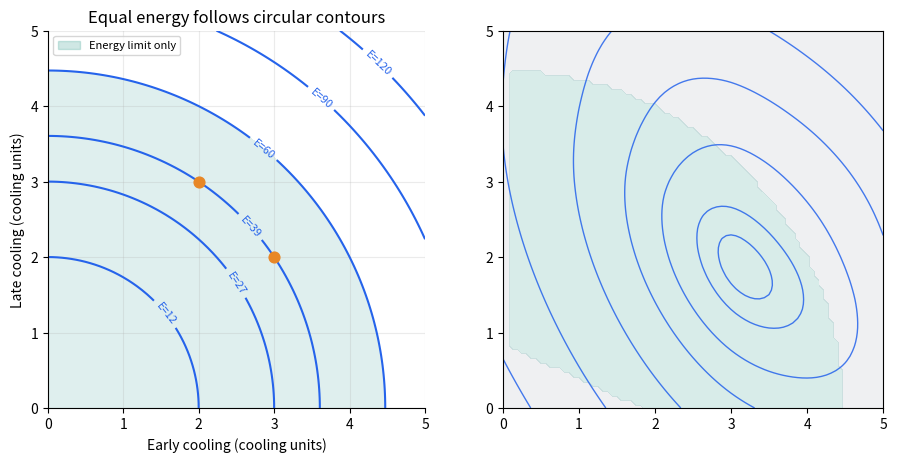

Python code for this plot: (Note: this script raises an exception after producing the figure.)
import sys
import warnings

import matplotlib
import numpy as np
from matplotlib.patches import Patch, Rectangle
from matplotlib.lines import Line2D


def _pyplot(*, interactive=False):
    """Use ipympl outside the Playground, with a static fallback."""
    if interactive and sys.platform != "emscripten":
        try:
            matplotlib.use("widget", force=True)
        except (ImportError, RuntimeError, ValueError):
            try:
                matplotlib.use("module://ipympl.backend_nbagg", force=True)
            except (ImportError, RuntimeError, ValueError):
                warnings.warn("Interactive backend unavailable; showing a static preview.")
    import matplotlib.pyplot as plt
    return plt


# Horizon and initial state
TIME_STEPS = 12
INITIAL_TEMPERATURE = 27.0

# Fixed parameters
WEATHER_EXCHANGE = 0.12
OCCUPANT_HEAT = 0.012
COOLING_EFFECT = 0.45

# External inputs
OUTSIDE_TEMPERATURE = np.full(TIME_STEPS, 31.0)
OCCUPANTS = np.full(TIME_STEPS, 20.0)

# Requirement limits
MIN_COOLING, MAX_COOLING = 0.0, 5.0
MIN_TEMPERATURE, MAX_TEMPERATURE = 20.0, 30.0
MAX_ENERGY = 60.0

# Evaluation hyperparameter
ENERGY_WEIGHT = 1.0

# Stable visual roles
BLUE, TEAL, ORANGE = "#2563EB", "#0F8B7C", "#E88726"
PURPLE, GRAY = "#7C3AED", "#9CA3AF"


def style_axis(axis):
    axis.grid(alpha=0.25)
    axis.spines[["top", "right"]].set_visible(False)


def decision_axes(axis):
    axis.set(xlabel="Early cooling (cooling units)",
             ylabel="Late cooling (cooling units)", xlim=(0, 5), ylim=(0, 5))
    axis.set_aspect("equal")
    style_axis(axis)

def expand_decision(decision):
    """Expand the chosen levels into u_0, ..., u_11."""
    decision = np.asarray(decision, dtype=float)
    if decision.shape != (2,) or not np.isfinite(decision).all():
        raise ValueError("A decision must contain two finite cooling levels.")
    return np.repeat(decision, TIME_STEPS // 2)


def simulate_classroom(decision):
    cooling_schedule = expand_decision(decision)
    temperatures = np.empty(TIME_STEPS + 1)
    temperatures[0] = INITIAL_TEMPERATURE
    for t in range(TIME_STEPS):
        temperatures[t + 1] = (
            temperatures[t]
            + WEATHER_EXCHANGE * (OUTSIDE_TEMPERATURE[t] - temperatures[t])
            + OCCUPANT_HEAT * OCCUPANTS[t]
            - COOLING_EFFECT * cooling_schedule[t]
        )
    return cooling_schedule, temperatures


def performance_outputs(cooling_schedule, temperatures):
    discomfort = np.sum(
        np.maximum(temperatures[1:] - 24.0, 0.0) ** 2
        + np.maximum(22.0 - temperatures[1:], 0.0) ** 2
    )
    energy = 0.5 * np.sum(cooling_schedule ** 2)
    return float(discomfort), float(energy)


def check_feasibility(decision, temperatures, energy):
    violations = []
    if not np.all((MIN_COOLING <= decision) & (decision <= MAX_COOLING)):
        violations.append("cooling bound")
    if np.min(temperatures[1:]) < MIN_TEMPERATURE:
        violations.append("minimum temperature")
    if np.max(temperatures[1:]) > MAX_TEMPERATURE:
        violations.append("maximum temperature")
    if energy > MAX_ENERGY:
        violations.append("energy limit")
    return tuple(violations)


def evaluate_candidate(decision, energy_weight=ENERGY_WEIGHT):
    decision = np.asarray(decision, dtype=float)
    cooling_schedule, temperatures = simulate_classroom(decision)
    discomfort, energy = performance_outputs(cooling_schedule, temperatures)
    violations = check_feasibility(decision, temperatures, energy)
    return {
        "decision": decision.copy(), "cooling_schedule": cooling_schedule,
        "temperatures": temperatures, "discomfort": discomfort, "energy": energy,
        "feasible": not violations, "violations": violations,
        "energy_weight": float(energy_weight),
        "objective": discomfort + energy_weight * energy,
    }


def score(decision, energy_weight=ENERGY_WEIGHT):
    """Also defined outside the feasible set for geometry and derivatives."""
    return evaluate_candidate(decision, energy_weight)["objective"]

def evaluate_grid(points_per_axis=81, energy_weight=ENERGY_WEIGHT):
    levels = np.linspace(MIN_COOLING, MAX_COOLING, points_per_axis)
    early, late = np.meshgrid(levels, levels)
    records = [evaluate_candidate((e, l), energy_weight)
               for e, l in zip(early.ravel(), late.ravel())]
    return {
        "early": early, "late": late, "records": records,
        "scores": np.array([r["objective"] for r in records]).reshape(early.shape),
        "energy": np.array([r["energy"] for r in records]).reshape(early.shape),
        "feasible": np.array([r["feasible"] for r in records]).reshape(early.shape),
        "energy_weight": energy_weight,
    }


def draw_score_map(axis, grid):
    axis.contourf(grid["early"], grid["late"], grid["feasible"].astype(int),
                  levels=[-0.5, 0.5, 1.5], colors=[GRAY, TEAL], alpha=0.16)
    contours = axis.contour(grid["early"], grid["late"], grid["scores"],
                            levels=[53, 55, 60, 75, 100, 150, 250, 400],
                            colors=BLUE, linewidths=1.0, alpha=0.85)
    # Place labels away from plot boundaries and the upper-right legend.
    label_positions = [(55, (3.25, 1.25)), (60, (3.9, 1.4)),
                       (75, (4.5, 2.2)), (100, (2.0, 1.1)),
                       (150, (1.7, 0.65)), (250, (1.0, 0.5)),
                       (400, (0.2, 0.3))]
    for level, position in label_positions:
        axis.clabel(contours, levels=[level], manual=[position], fontsize=8, fmt="%g")
    decision_axes(axis)


def show_level_sets(grid):
    plt = _pyplot()
    figure, axes = plt.subplots(1, 2, figsize=(10.8, 4.9))
    contours = axes[0].contour(grid["early"], grid["late"], grid["energy"],
                               levels=[12, 27, 39, 60, 90, 120], colors=BLUE)
    axes[0].clabel(contours, fmt=lambda v: f"E={v:g}", fontsize=8)
    axes[0].contourf(grid["early"], grid["late"], grid["energy"],
                     levels=[0, MAX_ENERGY], colors=[TEAL], alpha=0.13)
    axes[0].scatter([3, 2], [2, 3], color=ORANGE, s=60, zorder=5)
    axes[0].set_title("Equal energy follows circular contours")
    axes[0].legend(handles=[Patch(color=TEAL, alpha=0.2, label="Energy limit only")],
                    loc="upper left", fontsize=8)
    decision_axes(axes[0])
    draw_score_map(axes[1], grid)
    axes[1].scatter([3, 2], [2, 3], color=ORANGE, s=60, zorder=5)
    axes[1].set_title("Equal energy need not mean equal score")
    axes[1].legend(handles=[Patch(color=TEAL, alpha=0.2, label="All requirements met"),
                            Patch(color=GRAY, alpha=0.2, label="Infeasible")],
                    loc="upper right", fontsize=8)
    figure.suptitle(r"Score contours: $J=D+\lambda_E E$, fixed $\lambda_E=1$", color=PURPLE)
    figure.tight_layout(rect=(0, 0, 1, 0.95))
    return figure


def show_level_explorer(grid):
    plt = _pyplot(interactive=True)
    from matplotlib.widgets import Slider
    figure, axis = plt.subplots(figsize=(7.5, 6.4))
    figure.subplots_adjust(left=0.14, right=0.96, top=0.91, bottom=0.28)
    slider = Slider(figure.add_axes([0.26, 0.13, 0.58, 0.035]),
                    "Score threshold", 45, 140, valinit=60, valstep=1, color=PURPLE)
    note = figure.text(0.14, 0.035, "", fontsize=10)
    def update(_):
        axis.clear()
        threshold = slider.val
        axis.contourf(grid["early"], grid["late"], grid["feasible"].astype(int),
                      levels=[-0.5, 0.5, 1.5], colors=[GRAY, TEAL], alpha=0.12)
        accepted = grid["feasible"] & (grid["scores"] <= threshold)
        axis.scatter(grid["early"][accepted], grid["late"][accepted],
                      color=TEAL, s=5, alpha=0.7)
        if grid["scores"].min() < threshold < grid["scores"].max():
            axis.contour(grid["early"], grid["late"], grid["scores"],
                          levels=[threshold], colors=[PURPLE], linewidths=2)
        decision_axes(axis)
        axis.set_title("A score threshold filters the feasible set")
        axis.legend(handles=[Line2D([], [], color=PURPLE, lw=2, label="Equal-score contour"),
                             Patch(color=TEAL, alpha=0.65, label="Feasible and below threshold")],
                     loc="upper right", fontsize=8)
        note.set_text(f"{accepted.sum()} sampled decisions pass both tests; fixed energy weight = 1.\n"
                      "No passing samples does not prove the continuous set is empty.")
        figure.canvas.draw_idle()
    slider.on_changed(update)
    figure._sliders, figure._update = [slider], update
    update(None)
    return figure

classroom_grid = evaluate_grid()
for decision in [(3.0, 2.0), (2.0, 3.0)]:
    result = evaluate_candidate(decision)
    print(f"u={decision}, feasible={result['feasible']}, "
          f"E={result['energy']:.2f}, D={result['discomfort']:.2f}, "
          f"J={result['objective']:.2f}, T_12={result['temperatures'][-1]:.2f} °C")
level_figure = show_level_sets(classroom_grid)
_pyplot().show()
_pyplot().close(level_figure)

level_explorer = show_level_explorer(classroom_grid)
_pyplot().show()
